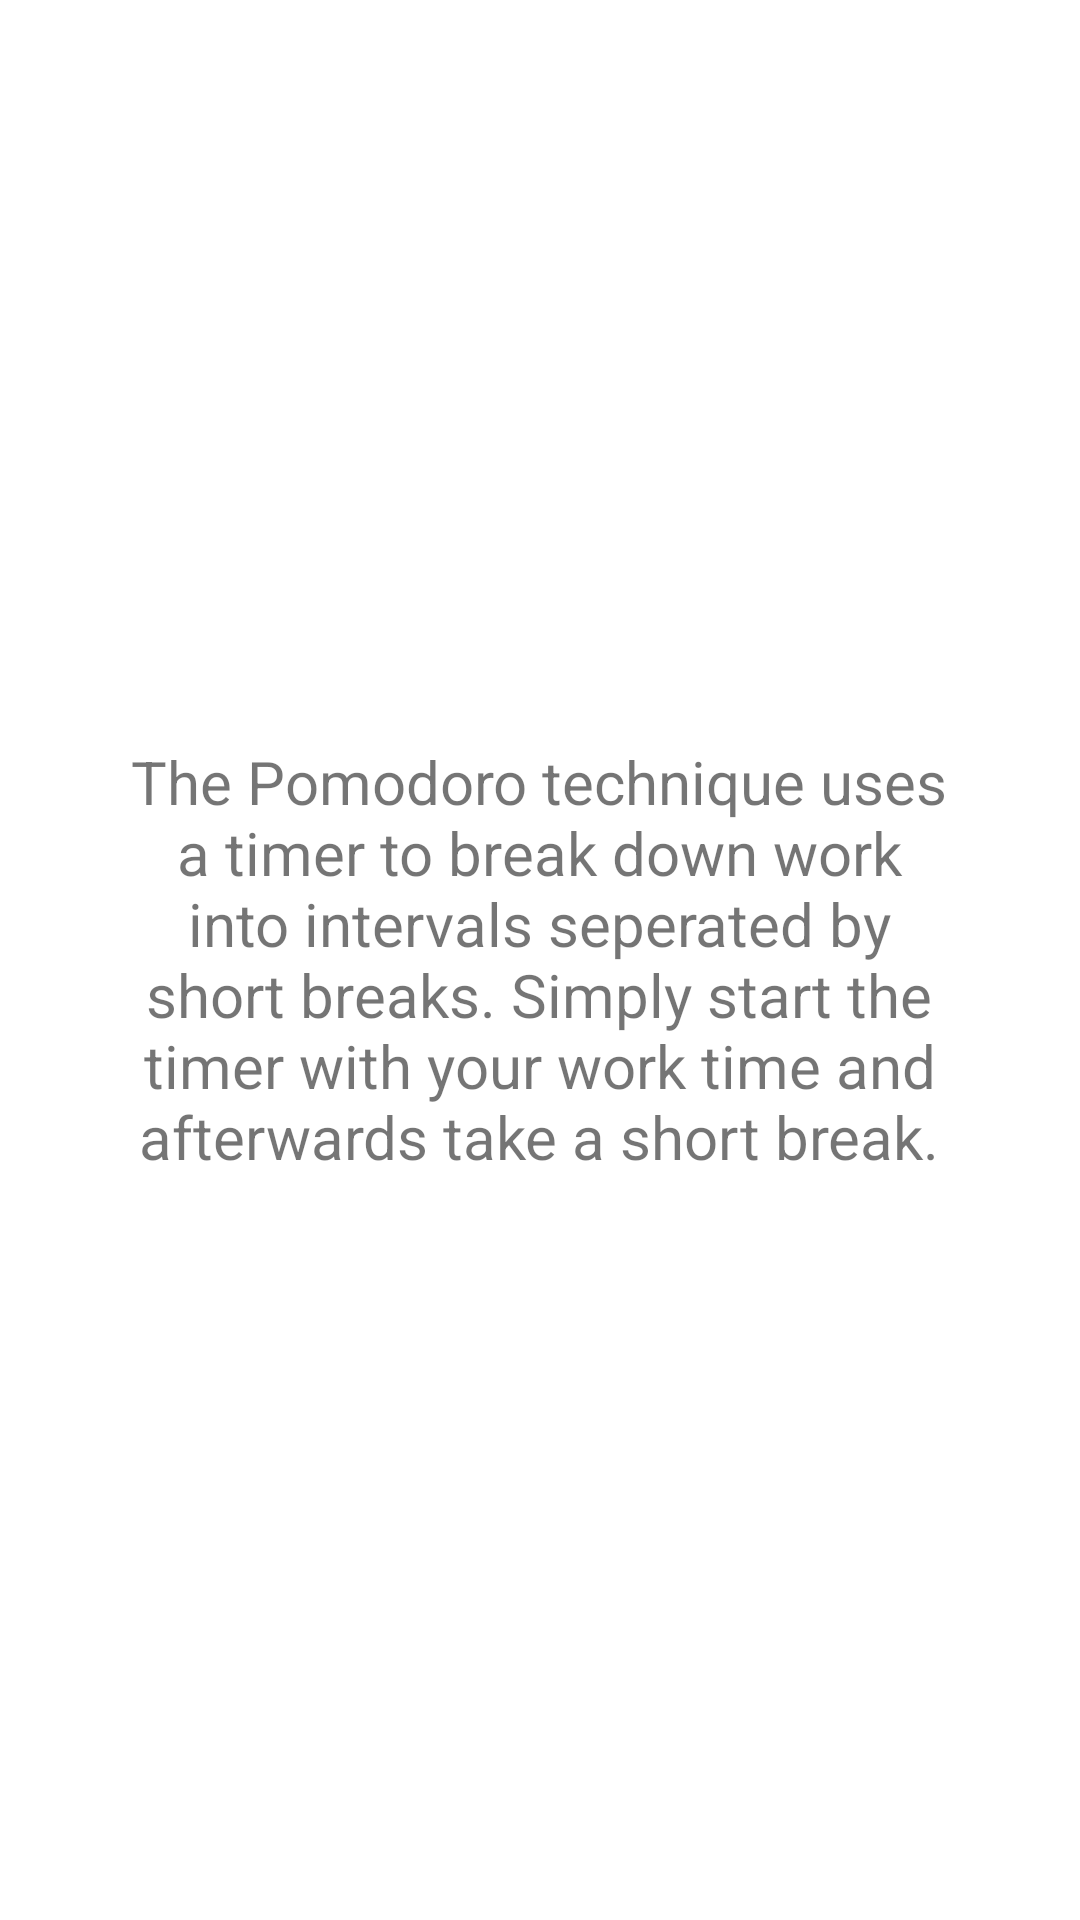

Write the Android layout XML for this screen, with the resource values it uses.
<!-- AndroidManifest.xml: application theme CustomToolBar -->
<!-- res/layout/pdesc_window.xml -->
<?xml version="1.0" encoding="utf-8"?>
<RelativeLayout xmlns:android="http://schemas.android.com/apk/res/android"
    xmlns:app="http://schemas.android.com/apk/res-auto"
    xmlns:tools="http://schemas.android.com/tools"
    android:layout_width="match_parent"
    android:layout_height="match_parent"
    android:background="#FFFFFF">

    <TextView
        android:id="@+id/textView"
        android:layout_width="301dp"
        android:layout_height="473dp"
        android:layout_centerInParent="true"
        android:gravity="center"
        android:text="@string/Pomodoro_description"
        android:textSize="20sp"
        app:layout_constraintBottom_toBottomOf="parent"
        app:layout_constraintEnd_toEndOf="parent"
        app:layout_constraintStart_toStartOf="parent"
        app:layout_constraintTop_toTopOf="parent" />
</RelativeLayout>
<!-- resources referenced by this layout -->
<resources>
  <string name="Pomodoro_description">The Pomodoro technique uses a timer to break down work into intervals seperated by short breaks. Simply start the timer with your work time and afterwards take a short break.</string>
  <style name="CustomToolBar" parent="Theme.AppCompat.Light.NoActionBar">
          <item name="colorPrimary">@color/colorPrimary</item>
          <item name="colorPrimaryDark">@color/colorPrimaryDark</item>
          <item name="colorAccent">@color/colorAccent</item>
      </style>
  <color name="colorPrimary">#2196F3</color>
  <color name="colorPrimaryDark">#3F51B5</color>
  <color name="colorAccent">#03DAC5</color>
</resources>
